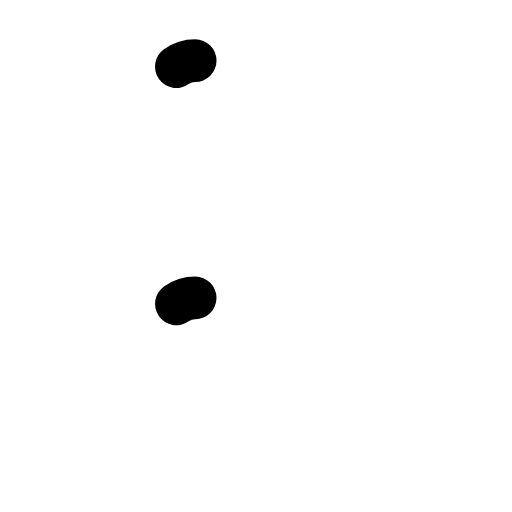
t = 0.00 s
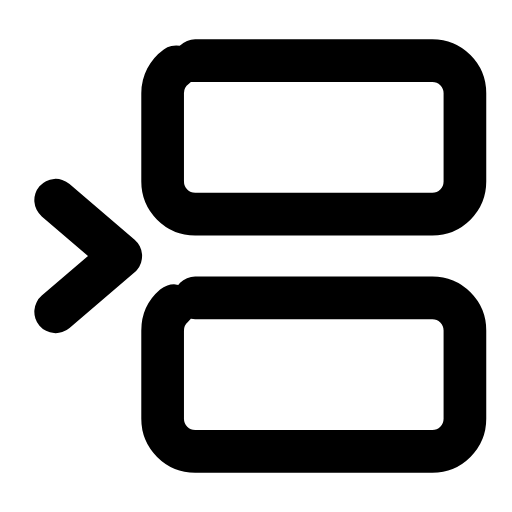
t = 0.27 s
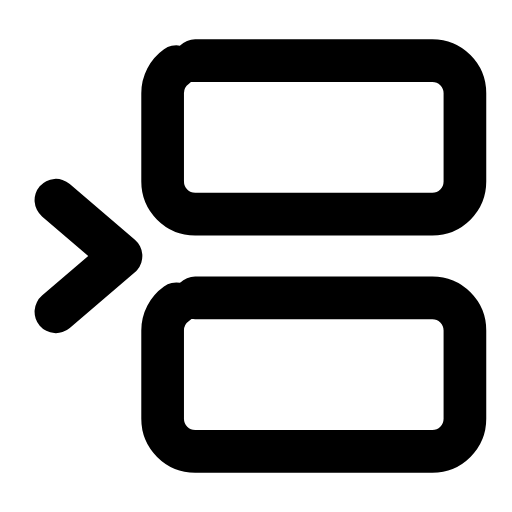
t = 0.53 s
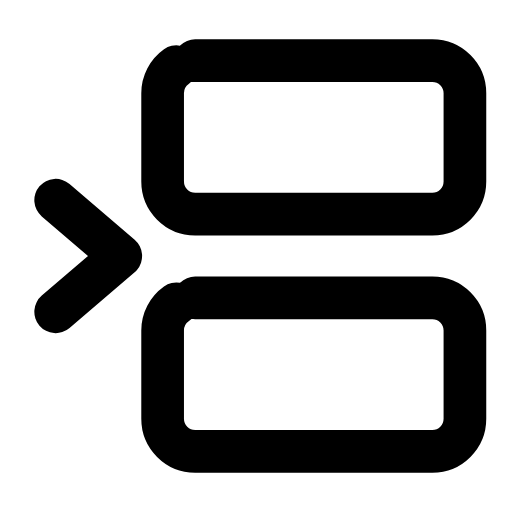
t = 0.80 s
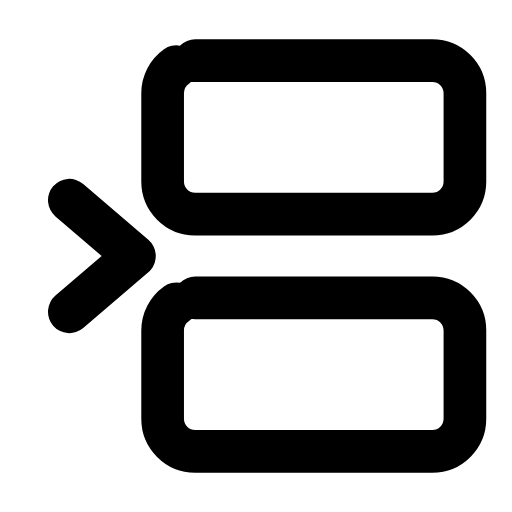
t = 1.07 s
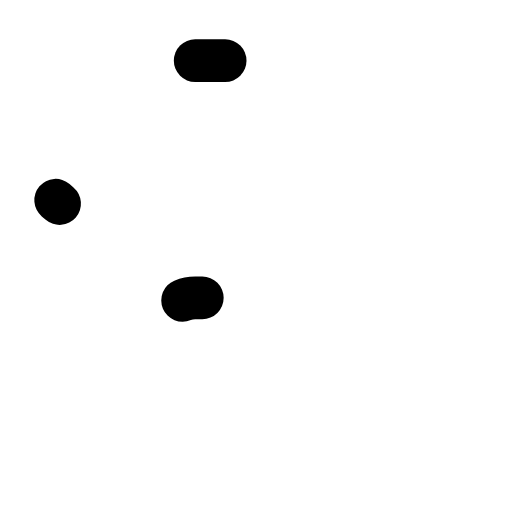
t = 1.33 s

The animated SVG that drew these frames (rendered in a browser with its animation timeline set to each time). Animation: 4 SMIL elements (animate=3,animateTransform=1); one cycle of 1.60 s, repeats indefinitely.

<svg xmlns="http://www.w3.org/2000/svg" width="24" height="24" viewBox="0 0 24 24" fill="none"><g transform="translate(-1.097 -1.08) scale(1.09)"><rect stroke="currentColor" stroke-width="1.835" stroke-linecap="round" stroke-linejoin="round" fill="none" x="8" y="3.6" width="13" height="6.6" rx="1.4" pathLength="1" stroke-dasharray="1"><animate attributeName="stroke-dashoffset" values="1;1;0;0;0;0;1;1;1" keyTimes="0;0;0.189;0.45;0.6;0.774;0.9;0.9;1" dur="1.6s" repeatCount="indefinite" calcMode="spline" keySplines="0.16 1 0.3 1;0.16 1 0.3 1;0.16 1 0.3 1;0.16 1 0.3 1;0.16 1 0.3 1;0.16 1 0.3 1;0.16 1 0.3 1;0.16 1 0.3 1"/></rect><rect stroke="currentColor" stroke-width="1.835" stroke-linecap="round" stroke-linejoin="round" fill="none" x="8" y="13.8" width="13" height="6.6" rx="1.4" pathLength="1" stroke-dasharray="1"><animate attributeName="stroke-dashoffset" values="1;1;0;0;0;0;1;1;1" keyTimes="0;0.0315;0.2205;0.45;0.6;0.753;0.879;0.9;1" dur="1.6s" repeatCount="indefinite" calcMode="spline" keySplines="0.16 1 0.3 1;0.16 1 0.3 1;0.16 1 0.3 1;0.16 1 0.3 1;0.16 1 0.3 1;0.16 1 0.3 1;0.16 1 0.3 1;0.16 1 0.3 1"/></rect><path stroke="currentColor" stroke-width="1.835" stroke-linecap="round" stroke-linejoin="round" fill="none" d="M3.4 9.6L6.2 12L3.4 14.4" pathLength="1" stroke-dasharray="1"><animate attributeName="stroke-dashoffset" values="1;1;0;0;0;0;1;1;1" keyTimes="0;0.027;0.171;0.45;0.6;0.786;0.882;0.9;1" dur="1.6s" repeatCount="indefinite" calcMode="spline" keySplines="0.16 1 0.3 1;0.16 1 0.3 1;0.16 1 0.3 1;0.16 1 0.3 1;0.16 1 0.3 1;0.16 1 0.3 1;0.16 1 0.3 1;0.16 1 0.3 1"/><animateTransform attributeName="transform" type="translate" values="0 0;0 0;0.9 0;0 0;0 0;0 0;0 0;0.9 0;0 0;0 0;0 0" keyTimes="0;0.225;0.2925;0.36;0.45;0.6;0.66;0.705;0.75;0.9;1" dur="1.6s" repeatCount="indefinite" calcMode="spline" keySplines="0.16 1 0.3 1;0.16 1 0.3 1;0.16 1 0.3 1;0.16 1 0.3 1;0.16 1 0.3 1;0.16 1 0.3 1;0.16 1 0.3 1;0.16 1 0.3 1;0.16 1 0.3 1;0.16 1 0.3 1"/></path></g></svg>
